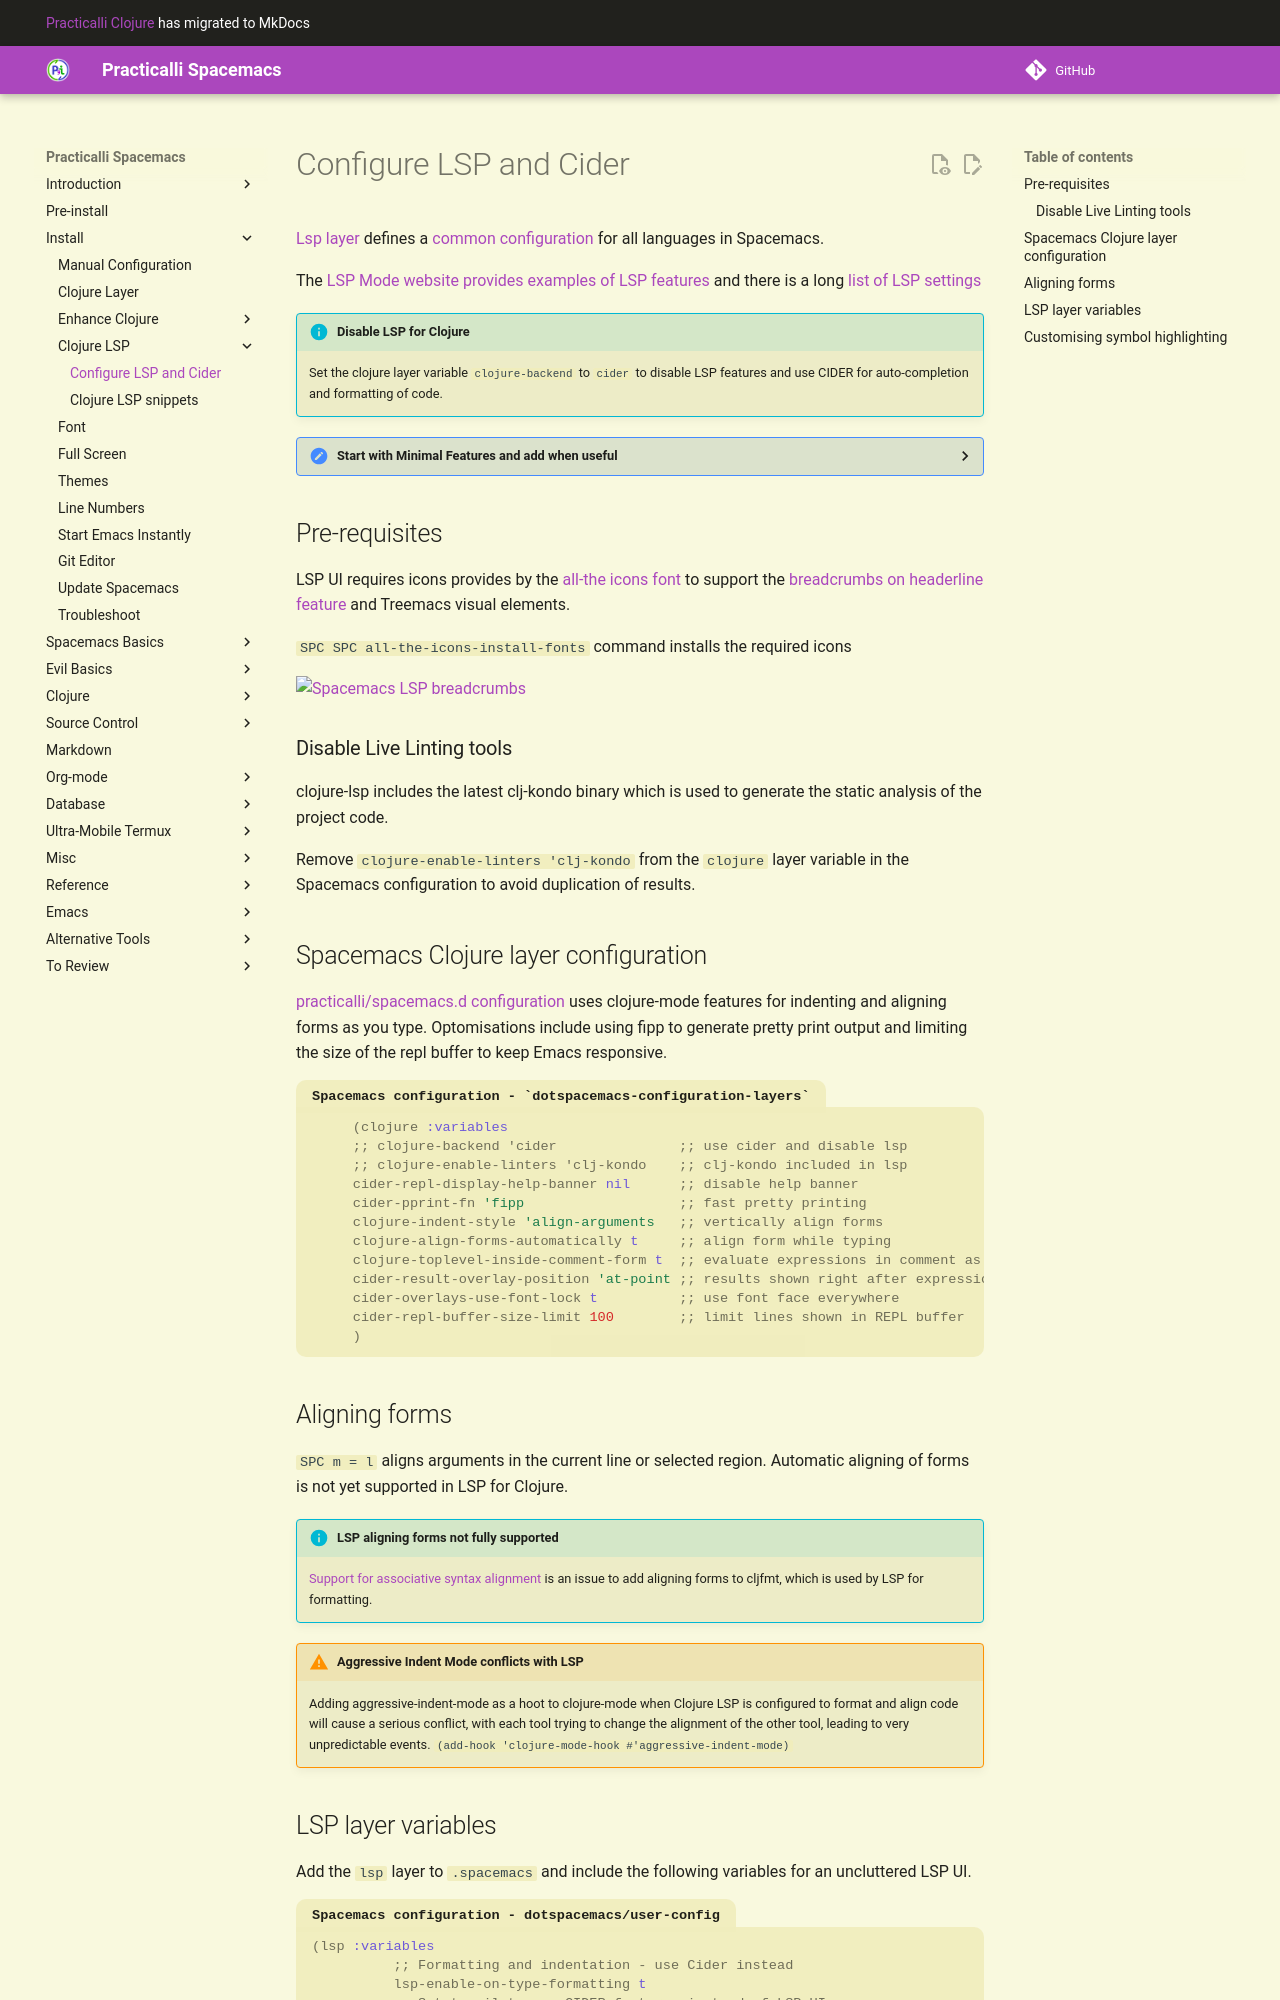

repository: practicalli/spacemacs · page: install-spacemacs/clojure-lsp/configure-lsp-and-cider/index.html · generator: mkdocs

# Configure LSP and Cider

[Lsp layer](https://github.com/syl20bnr/spacemacs/tree/develop/layers/%2Btools/lsp){target=_blank} defines a [common configuration](https://github.com/syl20bnr/spacemacs/blob/develop/layers/+tools/lsp/config.el){target=_blank} for all languages in Spacemacs.

The [LSP Mode website provides examples of LSP features](https://emacs-lsp.github.io/lsp-mode/){target=_blank} and there is a long [list of LSP settings](https://emacs-lsp.github.io/lsp-mode/page/settings/){target=_blank}


!!! INFO "Disable LSP for Clojure"
    Set the clojure layer variable `clojure-backend` to `cider` to disable LSP features and use CIDER for auto-completion and formatting of code.


??? HINT "Start with Minimal Features and add when useful"
    Practicalli recommends starting with [a minimal LSP configuration](https://github.com/practicalli/spacemacs.d/){target=_blank} to avoid conflict with features that are present in Cider.  LSP features can be enabled when you find them valuable.

    [practicalli/spacemacs.d](https://github.com/practicalli/spacemacs.d/){target=_blank} configuration for Spacemacs included a minimal configuration for Cider and Clojure-lsp.
    This configuration uses predominately CIDER features.  Minimal LSP UI elements and features are added without distracting from the minimal Spacemacs experience.


## Pre-requisites

LSP UI requires icons provides by the [all-the icons font](https://github.com/domtronn/all-the-icons.el) to support the [breadcrumbs on headerline feature](https://emacs-lsp.github.io/lsp-mode/page/main-features/#breadcrumb-on-headerline) and Treemacs visual elements.

`SPC SPC all-the-icons-install-fonts` command installs the required icons

![Spacemacs LSP breadcrumbs](https://github.com/practicalli/graphic-design/blob/live/editors/spacemacs/screenshots/spacemacs-lsp-breadcrumbs-light.png?raw=true#only-light)
![Spacemacs LSP breadcrumbs](https://github.com/practicalli/graphic-design/blob/live/editors/spacemacs/screenshots/spacemacs-lsp-breadcrumbs-dark.png?raw=true#only-dark)


### Disable Live Linting tools

clojure-lsp includes the latest clj-kondo binary which is used to generate the static analysis of the project code.

Remove `clojure-enable-linters 'clj-kondo` from the `clojure` layer variable in the Spacemacs configuration to avoid duplication of results.


## Spacemacs Clojure layer configuration

[practicalli/spacemacs.d configuration](https://github.com/practicalli/spacemacs.d/){target=_blank} uses clojure-mode features for indenting and aligning forms as you type.  Optomisations include using fipp to generate pretty print output and limiting the size of the repl buffer to keep Emacs responsive.

```emacs title="Spacemacs configuration - `dotspacemacs-configuration-layers`"
     (clojure :variables
     ;; clojure-backend 'cider               ;; use cider and disable lsp
     ;; clojure-enable-linters 'clj-kondo    ;; clj-kondo included in lsp
     cider-repl-display-help-banner nil      ;; disable help banner
     cider-pprint-fn 'fipp                   ;; fast pretty printing
     clojure-indent-style 'align-arguments   ;; vertically align forms
     clojure-align-forms-automatically t     ;; align form while typing
     clojure-toplevel-inside-comment-form t  ;; evaluate expressions in comment as top level
     cider-result-overlay-position 'at-point ;; results shown right after expression
     cider-overlays-use-font-lock t          ;; use font face everywhere
     cider-repl-buffer-size-limit 100        ;; limit lines shown in REPL buffer
     )
```
